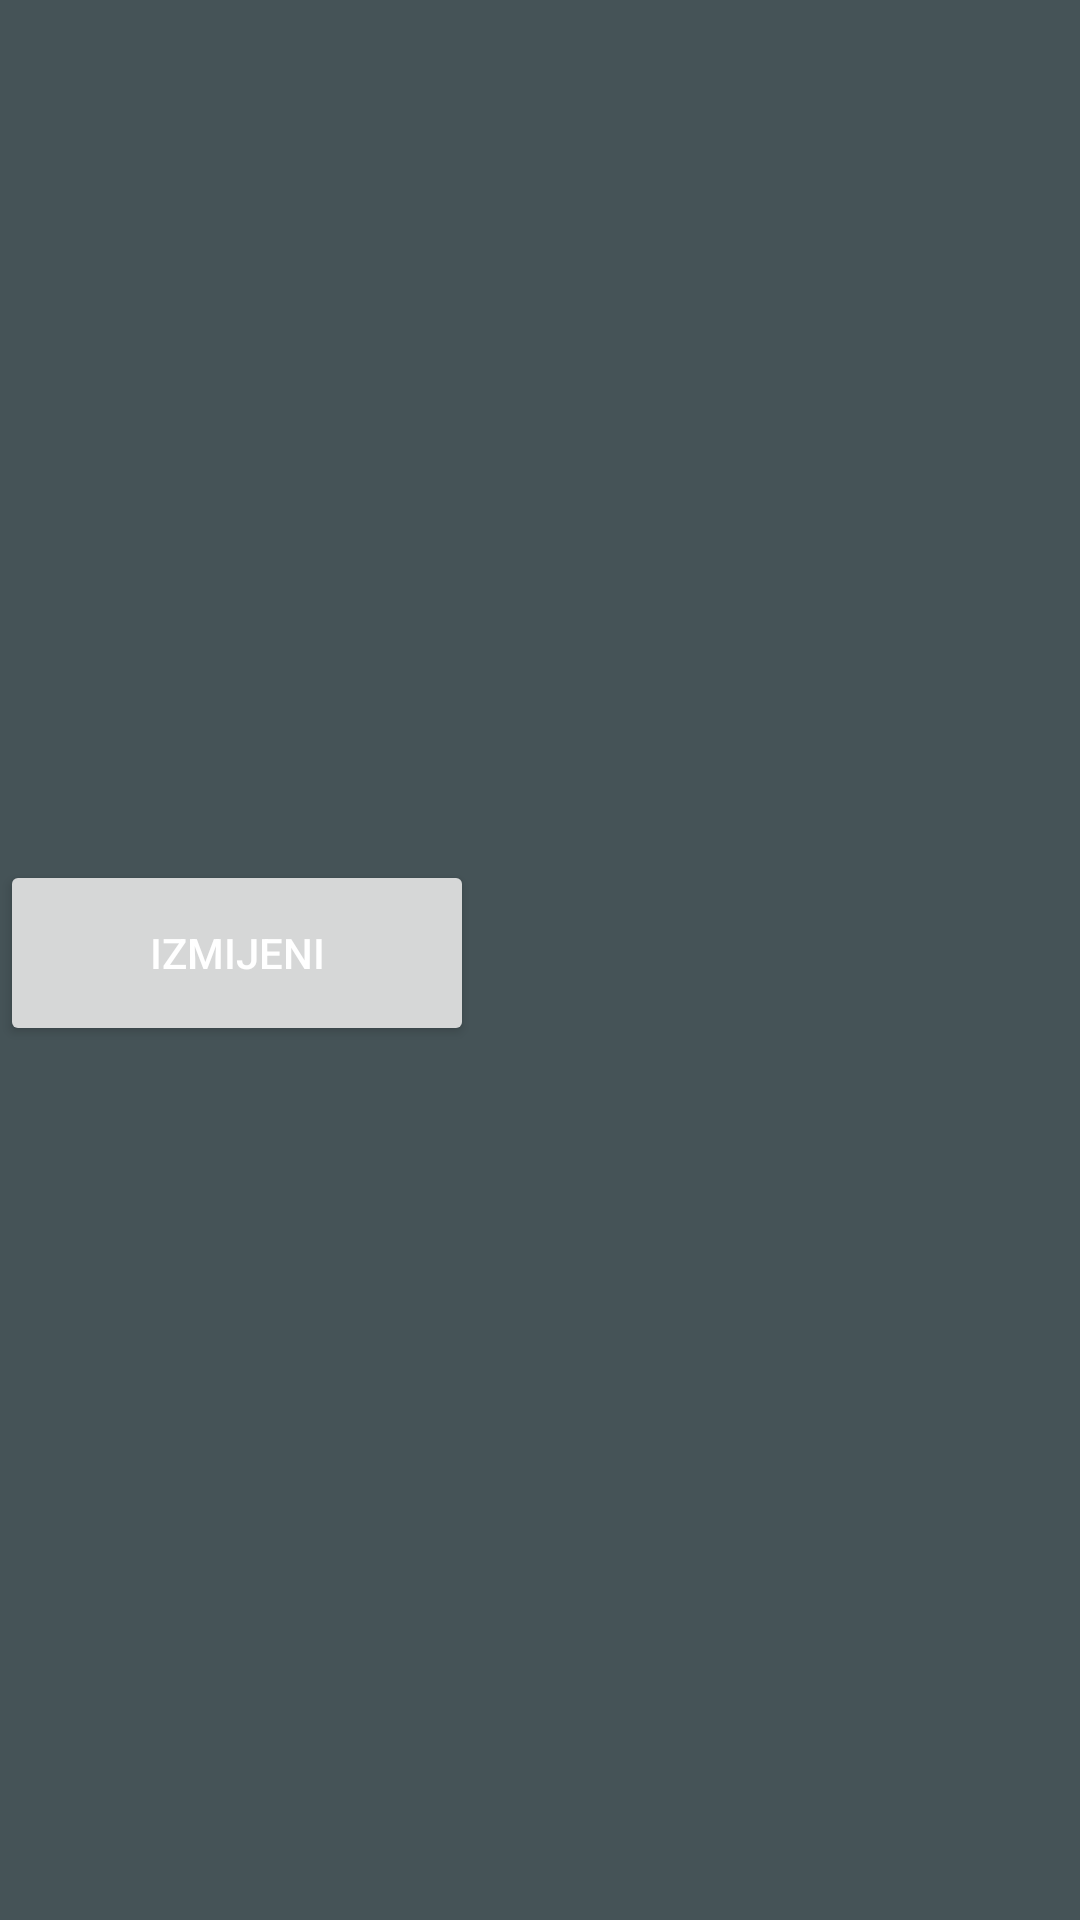

Produce the Android XML layout that renders to this screen, including the resource entries it uses.
<!-- AndroidManifest.xml: application theme AppTheme -->
<!-- res/layout/activity_izmjenapodataka.xml -->
<?xml version="1.0" encoding="utf-8"?>
<LinearLayout xmlns:android="http://schemas.android.com/apk/res/android"
    android:orientation="vertical" android:layout_width="match_parent"
    android:layout_height="match_parent"
    android:weightSum="1">

    <EditText
        android:id="@+id/input_ChangeName"
        android:layout_width="0dp"
        android:layout_height="wrap_content"
        android:layout_marginTop="16dp"
        android:ems="10"

        />
    <EditText
        android:id="@+id/input_ChangeLastName"
        android:layout_width="0dp"
        android:layout_height="wrap_content"
        android:layout_marginTop="16dp"
        android:ems="10"

        />
    <EditText
        android:id="@+id/input_ChangeEmail"
        android:layout_width="0dp"
        android:layout_height="wrap_content"
        android:layout_marginTop="16dp"
        android:ems="10"

        />
    <EditText
        android:id="@+id/input_ChangeUserName"
        android:layout_width="0dp"
        android:layout_height="wrap_content"
        android:layout_marginTop="16dp"
        android:ems="10"

        />
    <EditText
        android:id="@+id/input_ChangePassword"
        android:layout_width="0dp"
        android:layout_height="wrap_content"
        android:layout_marginTop="16dp"
        android:ems="10"

        />

    <Button
        android:id="@+id/button_ChangeData"
        android:layout_width="158dp"
        android:layout_height="62dp"
        android:text="Izmijeni" />


</LinearLayout>
<!-- resources referenced by this layout -->
<resources>
  <style name="AppTheme" parent="Theme.AppCompat.Light.DarkActionBar">
      
      <item name="colorPrimary">@color/colorPrimary</item>
      <item name="colorPrimaryDark">@color/colorPrimaryDark</item>
      <item name="colorAccent">@color/colorAccent</item>
      <item name="android:colorBackground">@color/background_material_light</item>
      <item name="android:colorForeground">@android:color/white</item>
      <item name="android:textColorPrimaryInverse">@android:color/white</item>
      <item name="android:textColorSecondary">@android:color/white</item>
      <item name="android:textColorPrimary">@android:color/white</item>
  </style>
  <color name="colorPrimary">#009884</color>
  <color name="colorPrimaryDark">#009884</color>
  <color name="colorAccent">#009884</color>
  <color name="background_material_light">#455357</color>
</resources>
